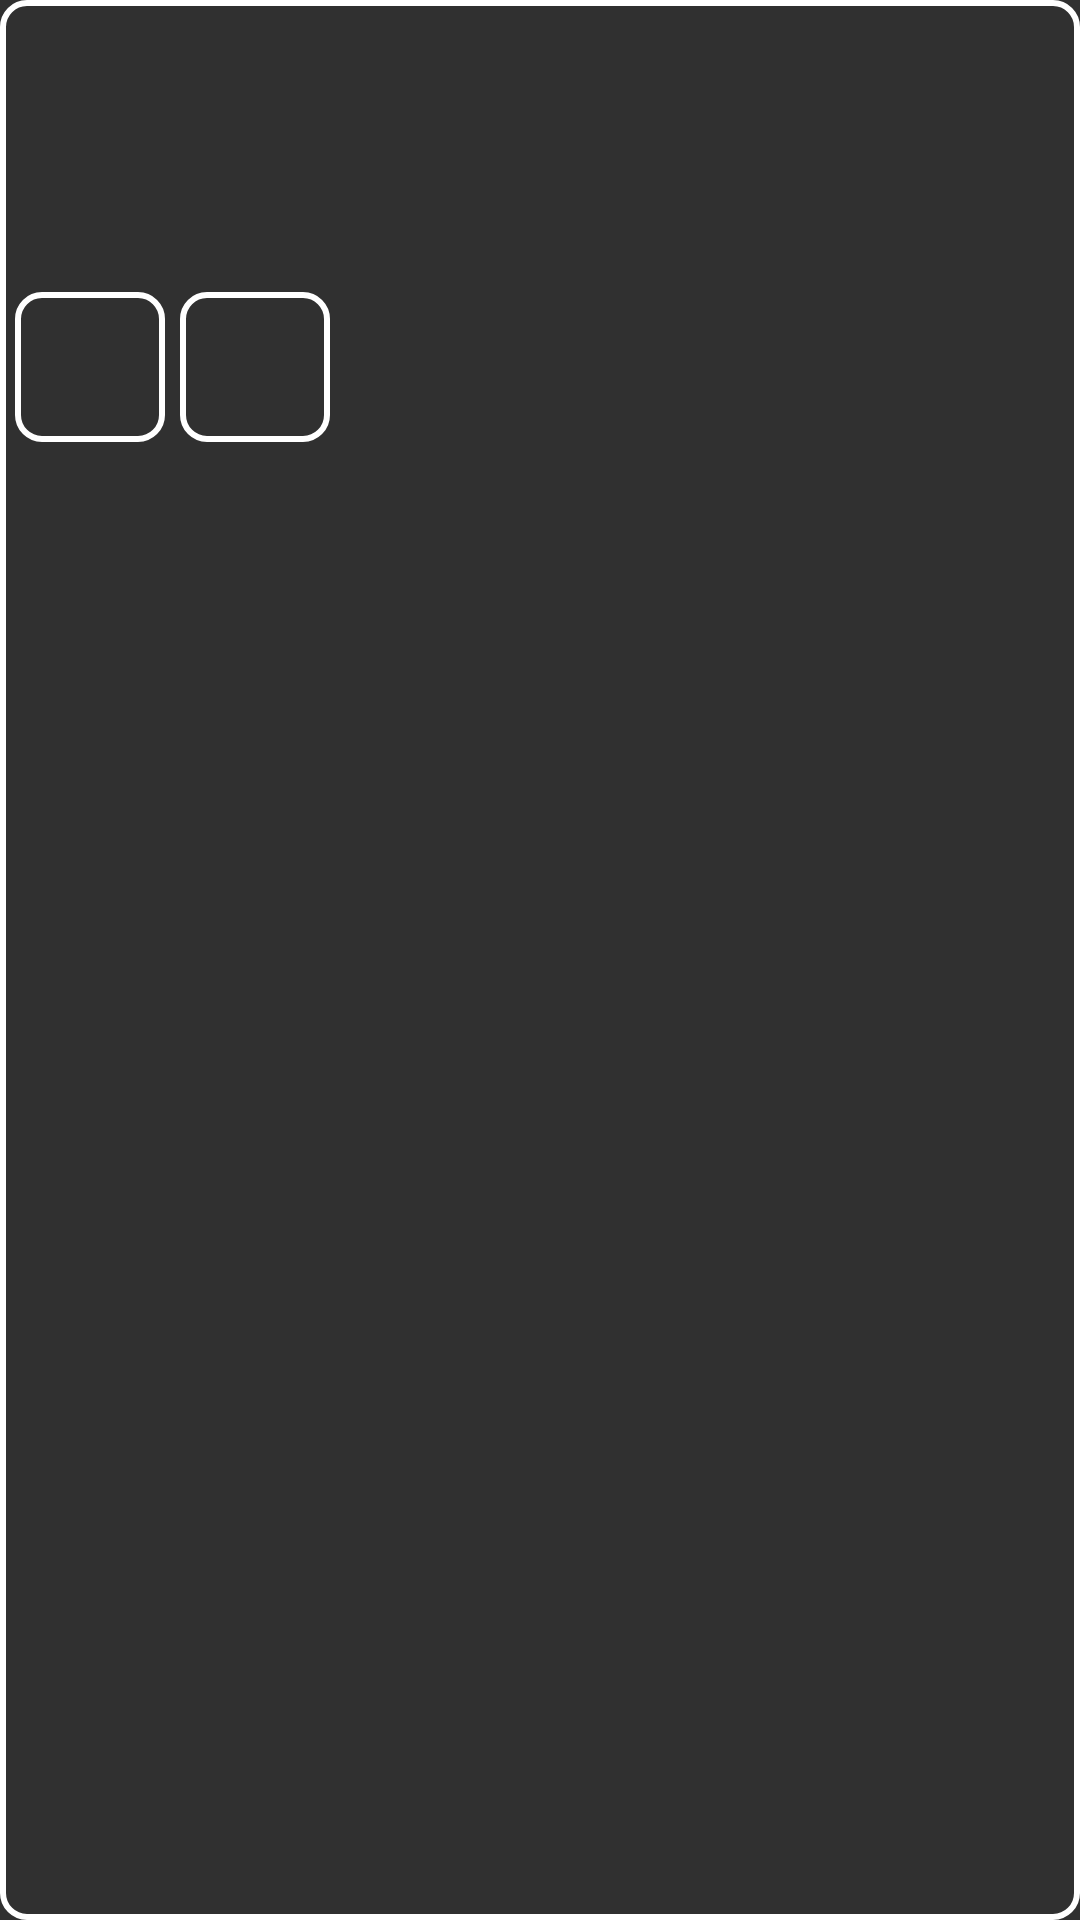

Produce the Android XML layout that renders to this screen, including the resource entries it uses.
<!-- AndroidManifest.xml: application theme Theme.AppCompat.NoActionBar -->
<!-- res/layout/layout_anotacao.xml -->
<?xml version="1.0" encoding="utf-8"?>
<LinearLayout xmlns:android="http://schemas.android.com/apk/res/android"
    xmlns:app="http://schemas.android.com/apk/res-auto"
    xmlns:tools="http://schemas.android.com/tools"
    android:layout_width="match_parent"
    android:layout_height="300dp"
    android:background="@drawable/button"
    android:orientation="vertical">

    <EditText
        android:id="@+id/txt_titulo_anotacao"
        android:layout_width="wrap_content"
        android:layout_height="wrap_content"
        android:layout_gravity="center"
        android:editable="false"
        android:background="@android:color/transparent"
        android:inputType="none"
        android:textColor="@color/white"
        android:textSize="30sp"
        tools:ignore="Deprecated" />

    <Space
        android:layout_width="match_parent"
        android:layout_height="10dp" />

    <ScrollView
        android:layout_width="match_parent"
        android:layout_height="match_parent"
        android:background="@android:color/transparent">

        <LinearLayout
            android:layout_width="match_parent"
            android:layout_height="wrap_content"
            android:orientation="vertical">

            <EditText
                android:id="@+id/txt_mensagem_anotacao"
                android:layout_width="match_parent"
                android:layout_height="wrap_content"
                android:layout_marginBottom="10dp"
                android:layout_marginLeft="5dp"
                android:layout_marginRight="5dp"
                android:allowUndo="false"
                android:background="@android:color/transparent"
                android:contextClickable="false"
                android:cursorVisible="false"
                android:duplicateParentState="false"
                android:inputType="none"
                android:editable="false"
                android:padding="5dp"
                android:textColor="@color/white"
                android:textSize="@dimen/novo"
                tools:ignore="Deprecated" />

            <LinearLayout
                android:layout_width="match_parent"
                android:layout_height="match_parent"
                android:orientation="horizontal">

                <ImageView
                    android:id="@+id/img_play_mostrar"
                    android:layout_width="50dp"
                    android:layout_height="50dp"
                    android:layout_marginLeft="5dp"
                    android:layout_marginRight="5dp"
                    android:background="@drawable/button"
                    app:srcCompat="@drawable/ic_action_playback_play_white" />

                <ImageView
                    android:id="@+id/img_pause_mostrar"
                    android:layout_width="50dp"
                    android:layout_height="50dp"
                    android:background="@drawable/button"
                    app:srcCompat="@drawable/ic_pause" />
            </LinearLayout>

            <Space
                android:layout_width="match_parent"
                android:layout_height="10dp" />
        </LinearLayout>
    </ScrollView>

</LinearLayout>
<!-- resources referenced by this layout -->
<resources>
  <dimen name="novo">20dp</dimen>
  <!-- drawable button (drawable) -->
  <?xml version="1.0" encoding="utf-8"?>
  <shape xmlns:android="http://schemas.android.com/apk/res/android"
      android:shape="rectangle">
  
      <solid android:color="@android:color/transparent"/>
  
      <stroke android:width="2dp" android:color="@color/white"/>
  
      <corners android:bottomLeftRadius="8dp" android:bottomRightRadius="8dp"
          android:topLeftRadius="8dp" android:topRightRadius="8dp"/>
  
  </shape>
  <!-- not gathered from this repository: default colours our renderer supplied (Android Studio template values) -->
  <color name="white">#FFFFFFFF</color>
</resources>
